The GitHub repository Zion74/PV-panel-classification contains a labelled image folder "data" with 3 categories: no ash, little ash, fully covered in ash. Examples follow, each with its label.

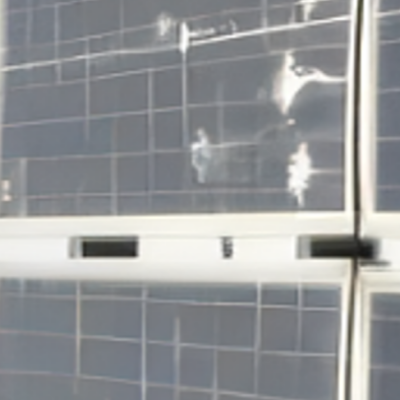
Label: little ash

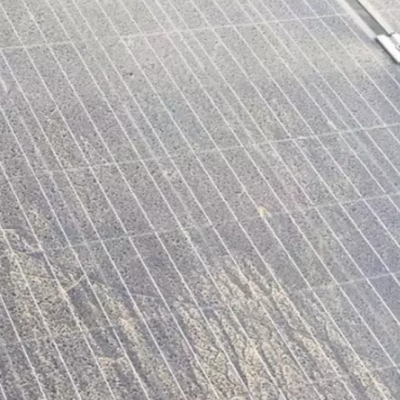
Label: little ash

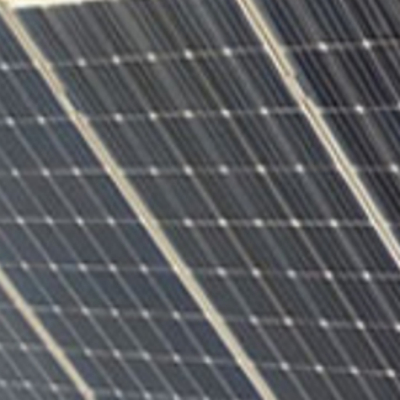
Label: no ash

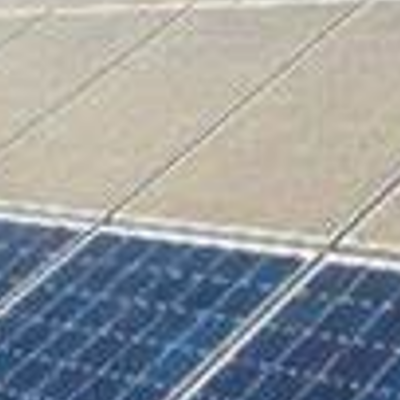
Label: fully covered in ash

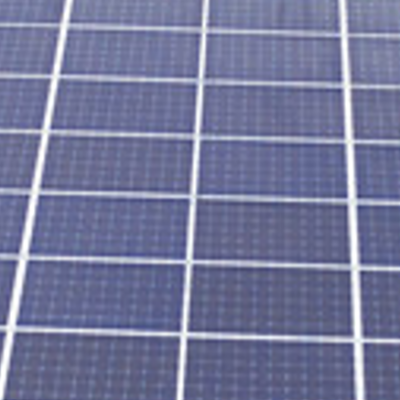
Label: no ash

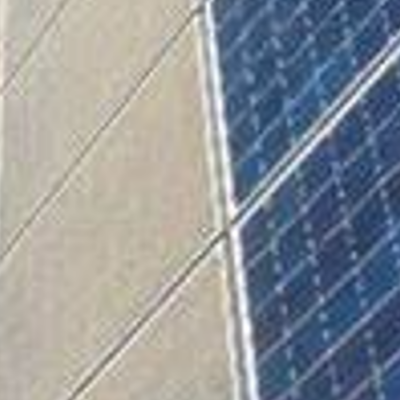
Label: fully covered in ash
